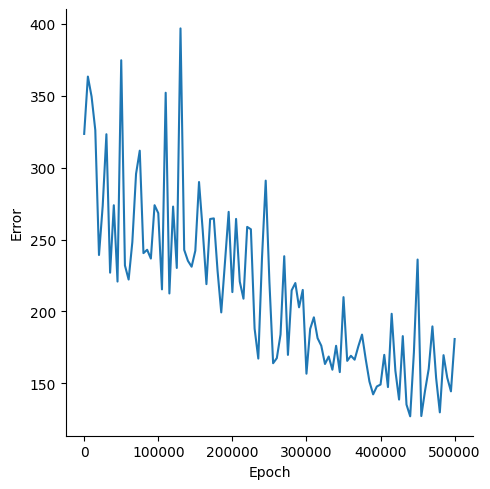

Source data for this figure (header and first rows):
, Epoch, Error
0, 0, 323.4
1, 5000, 363.3
2, 10000, 349.4
3, 15000, 326.1
4, 20000, 239.2
5, 25000, 273.4
6, 30000, 323.2
7, 35000, 226.9
8, 40000, 273.8
9, 45000, 220.8
10, 50000, 374.6
11, 55000, 232
12, 60000, 222.2
13, 65000, 248.2
14, 70000, 295.6
15, 75000, 311.8
16, 80000, 240.5
17, 85000, 242.9
18, 90000, 236.8
19, 95000, 273.9
20, 100000, 268.3
21, 105000, 215.3
22, 110000, 352.1
23, 115000, 212.5
24, 120000, 272.9
25, 125000, 230.2
26, 130000, 396.8
27, 135000, 242.8
28, 140000, 235.2
29, 145000, 231.1
30, 150000, 242.2
31, 155000, 290
32, 160000, 256.3
33, 165000, 219
34, 170000, 264.3
35, 175000, 264.7
36, 180000, 228.4
37, 185000, 199.3
38, 190000, 234
39, 195000, 269.2
40, 200000, 213.4
41, 205000, 264.3
42, 210000, 220.7
43, 215000, 208.9
44, 220000, 258.8
45, 225000, 257.1
46, 230000, 188.1
47, 235000, 167.2
48, 240000, 237.3
49, 245000, 290.9
50, 250000, 220.5
51, 255000, 164
52, 260000, 167.5
53, 265000, 183.9
54, 270000, 238.4
55, 275000, 169.8
56, 280000, 214.7
57, 285000, 219.7
58, 290000, 202.9
59, 295000, 214.9
... 41 more rows
